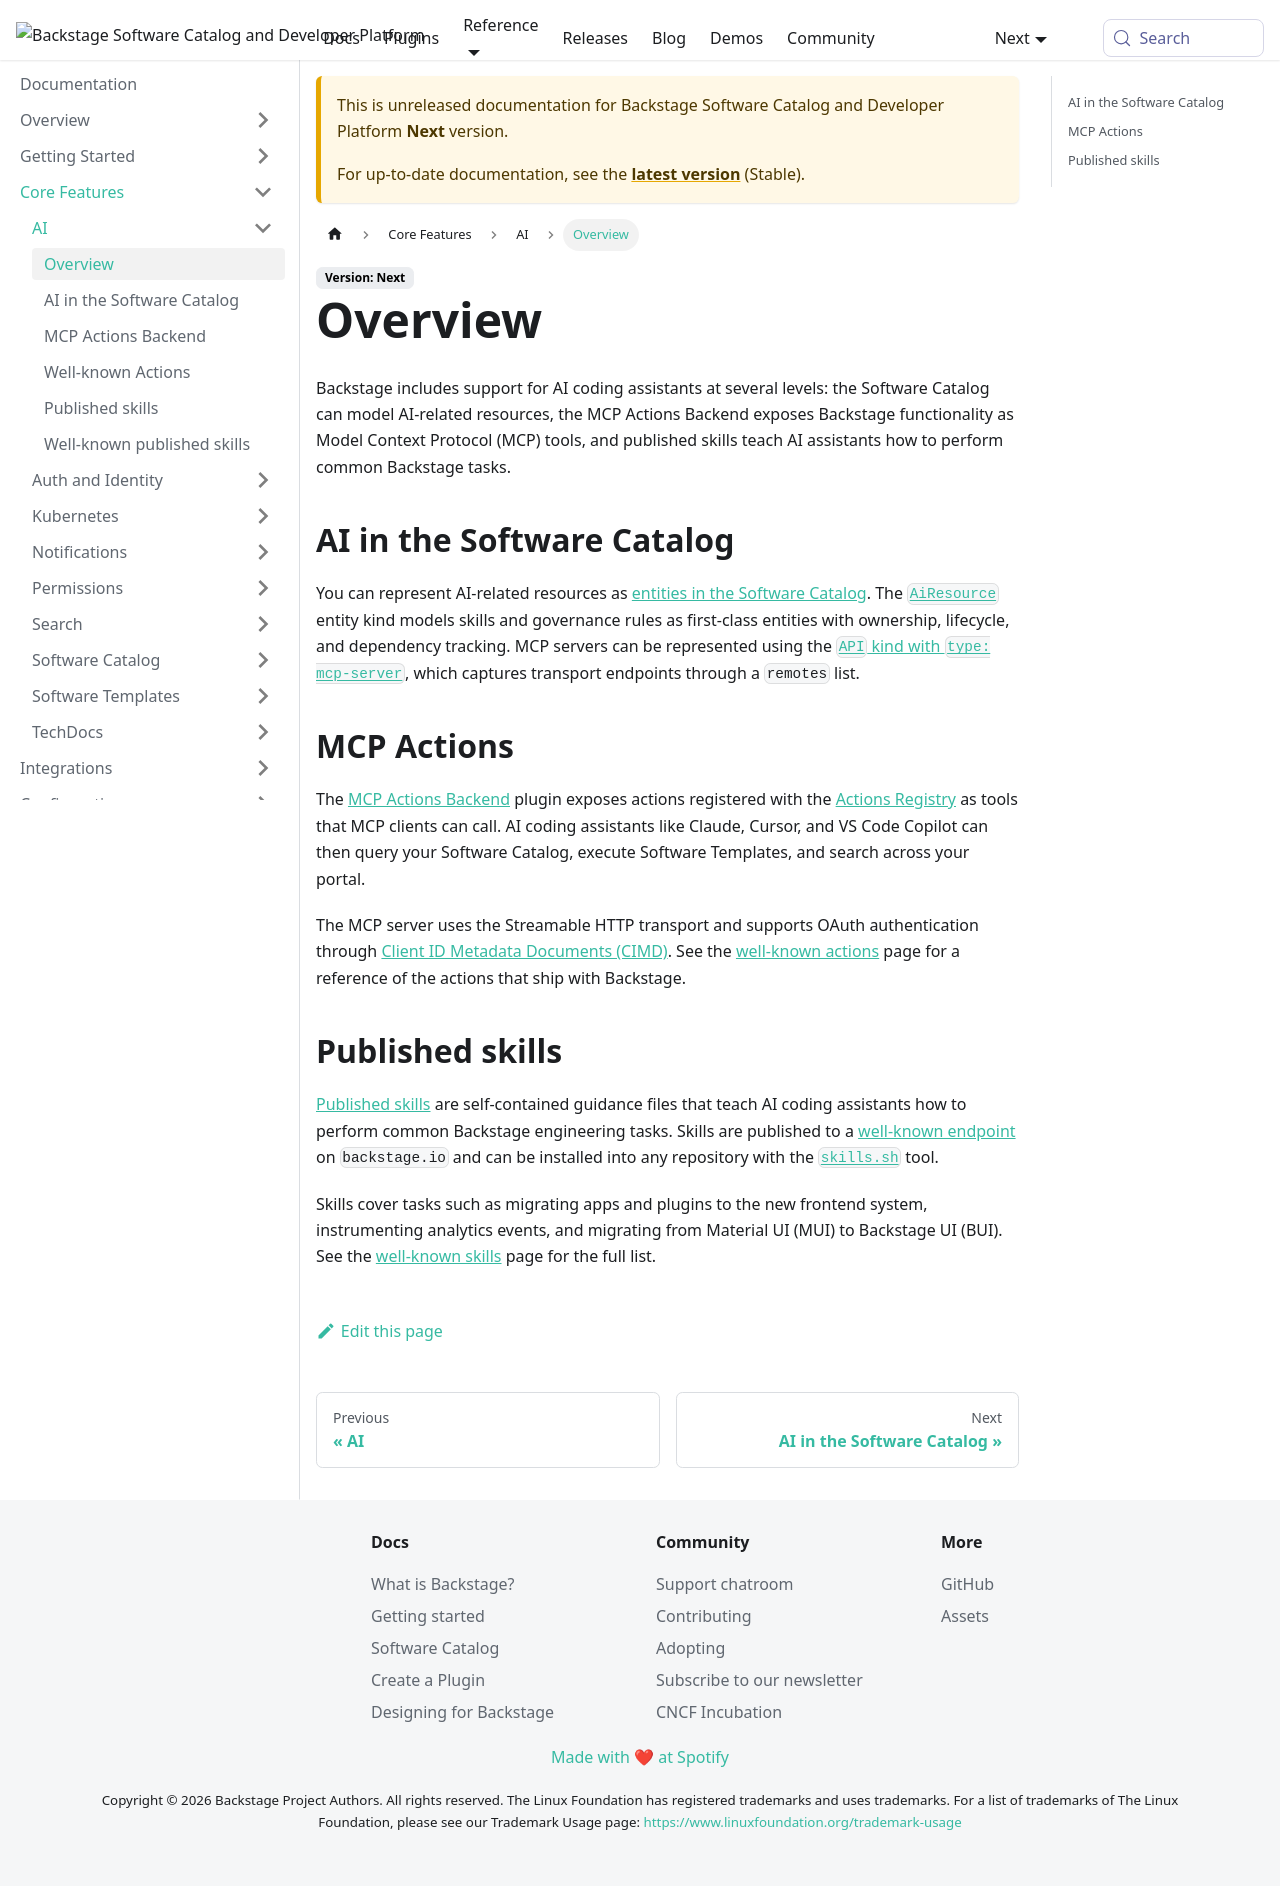

repository: backstage/backstage · page: docs/next/ai/index.html · generator: mkdocs

---
id: overview
title: Overview
description: An overview of the AI features in Backstage.
---

Backstage includes support for AI coding assistants at several levels: the Software Catalog can model AI-related resources, the MCP Actions Backend exposes Backstage functionality as Model Context Protocol (MCP) tools, and published skills teach AI assistants how to perform common Backstage tasks.

## AI in the Software Catalog

You can represent AI-related resources as [entities in the Software Catalog](./ai-in-the-catalog.md). The [`AiResource`](./ai-in-the-catalog.md#airesource-entity-kind) entity kind models skills and governance rules as first-class entities with ownership, lifecycle, and dependency tracking. MCP servers can be represented using the [`API` kind with `type: mcp-server`](./ai-in-the-catalog.md#mcp-server-api-type), which captures transport endpoints through a `remotes` list.

## MCP Actions

The [MCP Actions Backend](./mcp-actions.md) plugin exposes actions registered with the [Actions Registry](../backend-system/core-services/actions-registry.md) as tools that MCP clients can call. AI coding assistants like Claude, Cursor, and VS Code Copilot can then query your Software Catalog, execute Software Templates, and search across your portal.

The MCP server uses the Streamable HTTP transport and supports OAuth authentication through [Client ID Metadata Documents (CIMD)](./mcp-actions.md#client-id-metadata-documents). See the [well-known actions](./well-known-actions.md) page for a reference of the actions that ship with Backstage.

## Published skills

[Published skills](./skills.md) are self-contained guidance files that teach AI coding assistants how to perform common Backstage engineering tasks. Skills are published to a [well-known endpoint](https://backstage.io/.well-known/skills/) on `backstage.io` and can be installed into any repository with the [`skills.sh`](https://skills.sh/) tool.

Skills cover tasks such as migrating apps and plugins to the new frontend system, instrumenting analytics events, and migrating from Material UI (MUI) to Backstage UI (BUI). See the [well-known skills](./well-known-skills.md) page for the full list.
